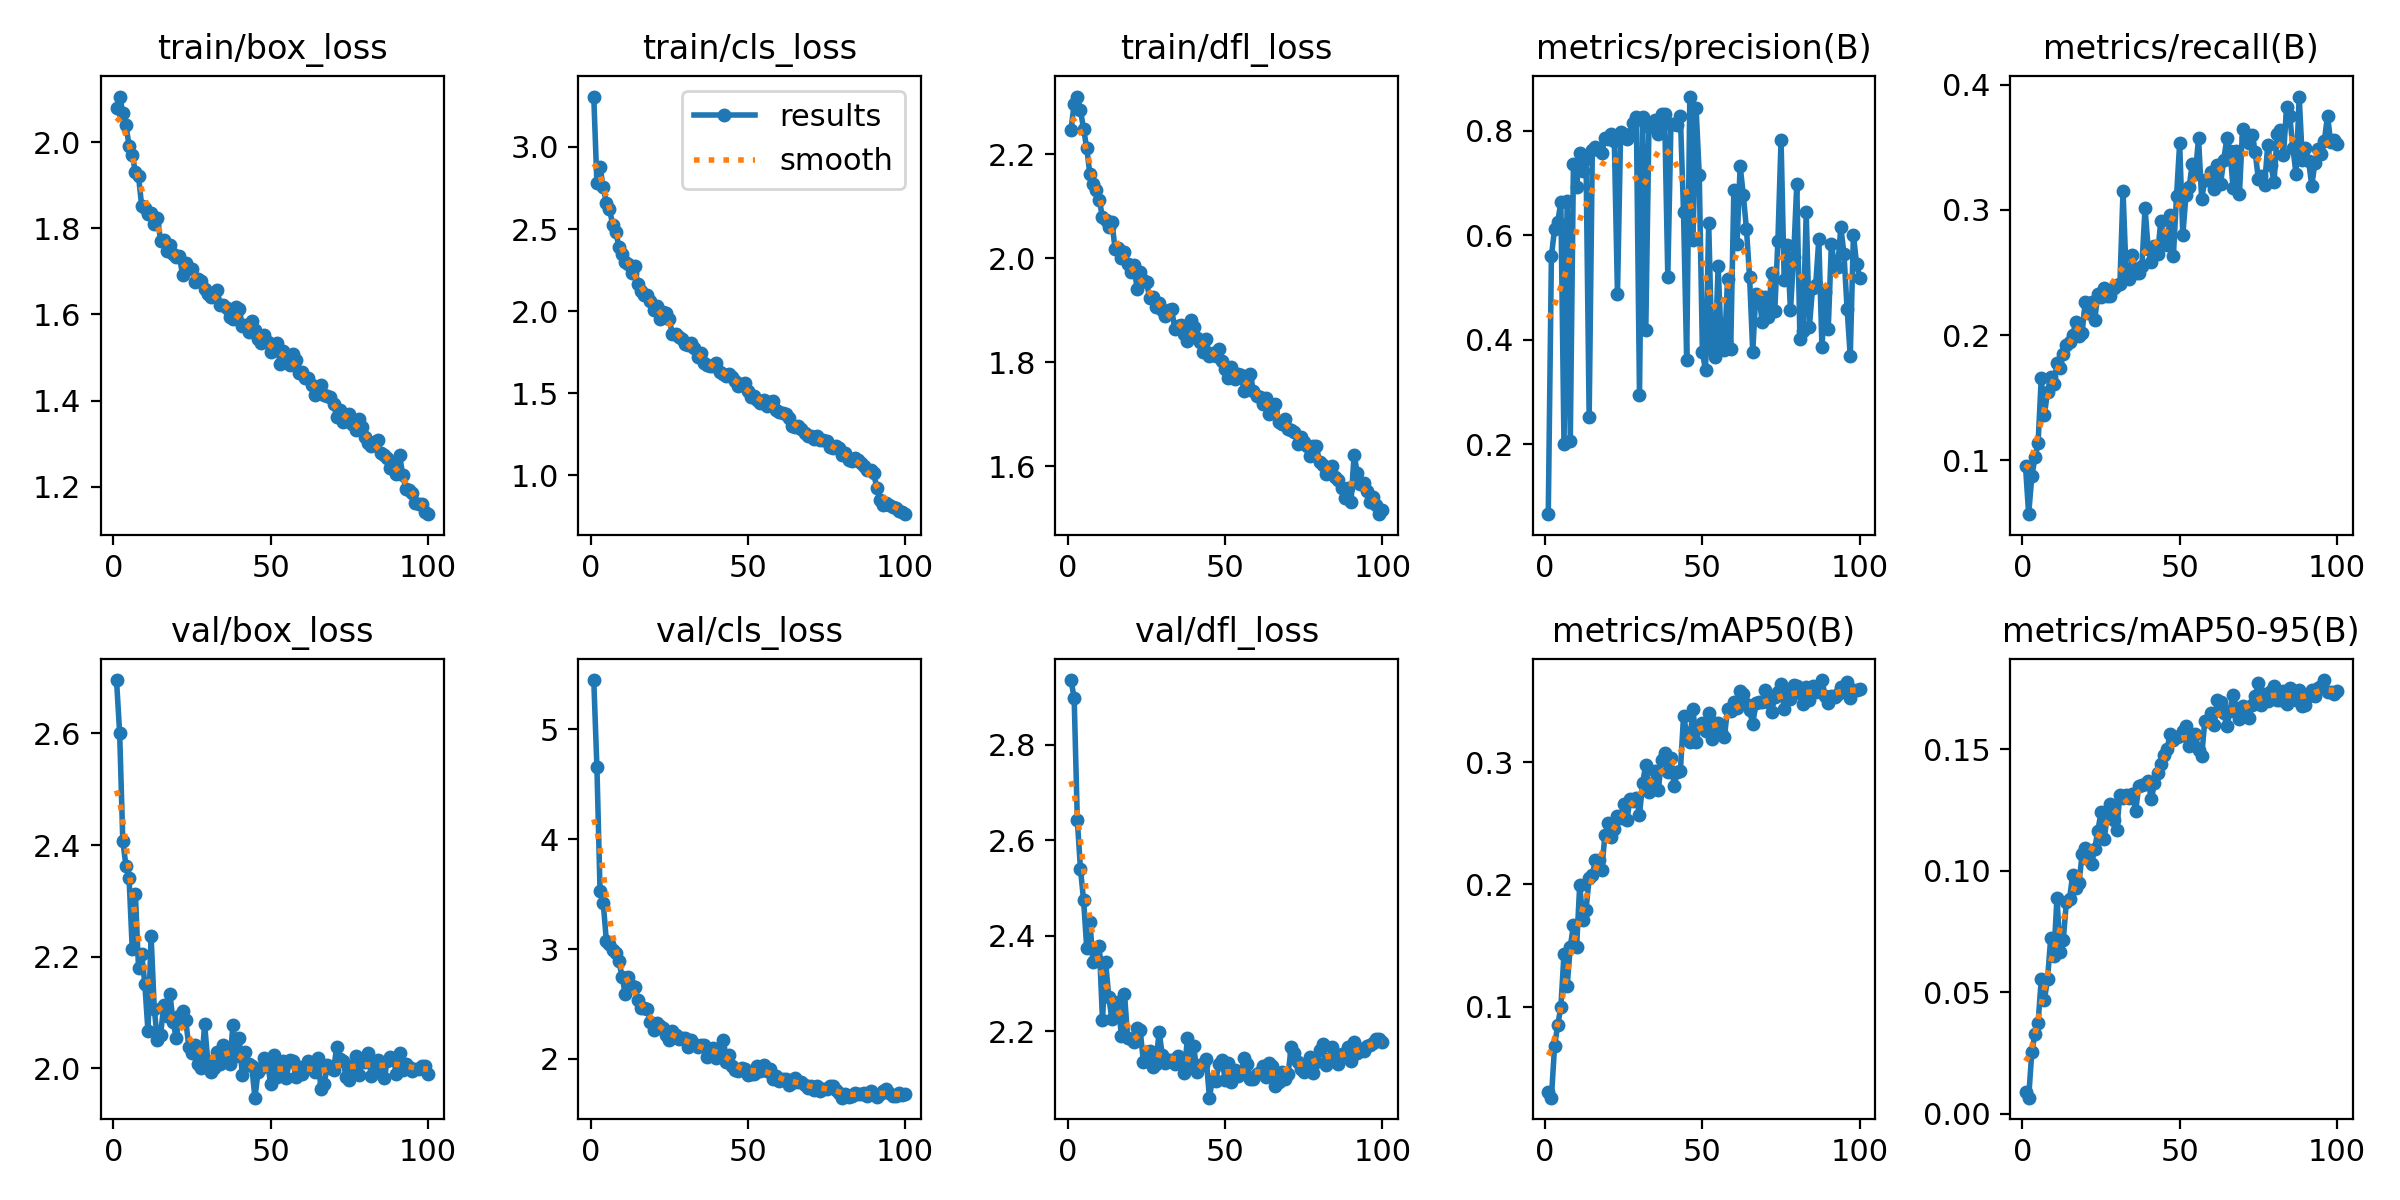

The table this chart was drawn from, first rows:
epoch, time, train/box_loss, train/cls_loss, train/dfl_loss, metrics/precision(B), metrics/recall(B), metrics/mAP50(B), metrics/mAP50-95(B), val/box_loss, val/cls_loss, val/dfl_loss, lr/pg0, lr/pg1, lr/pg2
1, 287.6, 2.079, 3.307, 2.248, 0.06609, 0.09521, 0.02998, 0.00875, 2.696, 5.45, 2.936, 0.0005535, 0.0005535, 0.0005535
2, 344.7, 2.106, 2.778, 2.297, 0.5603, 0.05685, 0.02572, 0.00653, 2.601, 4.657, 2.898, 0.001098, 0.001098, 0.001098
3, 403.6, 2.067, 2.875, 2.311, 0.6117, 0.08699, 0.06791, 0.02538, 2.407, 3.524, 2.643, 0.001632, 0.001632, 0.001632
4, 462.3, 2.039, 2.754, 2.285, 0.6252, 0.1023, 0.08501, 0.03259, 2.363, 3.423, 2.54, 0.001617, 0.001617, 0.001617
5, 520.8, 1.991, 2.661, 2.249, 0.6634, 0.1137, 0.09972, 0.03727, 2.34, 3.077, 2.474, 0.001601, 0.001601, 0.001601
6, 579.6, 1.97, 2.623, 2.212, 0.2, 0.1658, 0.1433, 0.05519, 2.214, 3.05, 2.374, 0.001584, 0.001584, 0.001584
7, 638.4, 1.93, 2.525, 2.162, 0.6657, 0.1363, 0.1169, 0.04686, 2.313, 2.987, 2.428, 0.001568, 0.001568, 0.001568
8, 697, 1.92, 2.482, 2.144, 0.2057, 0.1548, 0.149, 0.05523, 2.179, 2.965, 2.345, 0.001551, 0.001551, 0.001551
9, 755, 1.852, 2.393, 2.131, 0.7365, 0.1664, 0.1666, 0.07204, 2.206, 2.888, 2.352, 0.001535, 0.001535, 0.001535
10, 813.3, 1.848, 2.345, 2.113, 0.6915, 0.161, 0.1489, 0.06478, 2.151, 2.749, 2.379, 0.001518, 0.001518, 0.001518
11, 870.8, 1.833, 2.3, 2.079, 0.7571, 0.1774, 0.1996, 0.08877, 2.067, 2.59, 2.223, 0.001502, 0.001502, 0.001502
12, 928.3, 1.835, 2.289, 2.073, 0.7235, 0.174, 0.1707, 0.06668, 2.236, 2.742, 2.346, 0.001485, 0.001485, 0.001485
13, 985.7, 1.811, 2.231, 2.061, 0.7457, 0.1849, 0.1793, 0.07148, 2.106, 2.663, 2.271, 0.001469, 0.001469, 0.001469
14, 1043, 1.824, 2.276, 2.071, 0.2519, 0.1925, 0.2051, 0.08724, 2.051, 2.656, 2.224, 0.001452, 0.001452, 0.001452
15, 1101, 1.771, 2.162, 2.018, 0.7631, 0.1946, 0.2076, 0.08847, 2.059, 2.54, 2.26, 0.001436, 0.001436, 0.001436
16, 1158, 1.774, 2.123, 2.02, 0.7692, 0.2, 0.2202, 0.09826, 2.113, 2.461, 2.261, 0.001419, 0.001419, 0.001419
17, 1215, 1.746, 2.097, 2.001, 0.7631, 0.2107, 0.2204, 0.0927, 2.094, 2.459, 2.19, 0.001403, 0.001403, 0.001403
18, 1272, 1.76, 2.1, 2.013, 0.7568, 0.1993, 0.2116, 0.09483, 2.132, 2.453, 2.279, 0.001386, 0.001386, 0.001386
19, 1330, 1.74, 2.063, 1.989, 0.7858, 0.2021, 0.2401, 0.1068, 2.082, 2.332, 2.186, 0.00137, 0.00137, 0.00137
20, 1387, 1.733, 2.007, 1.973, 0.7849, 0.2267, 0.2499, 0.1092, 2.055, 2.259, 2.182, 0.001353, 0.001353, 0.001353
21, 1445, 1.735, 2.03, 1.988, 0.7948, 0.2178, 0.2389, 0.1049, 2.094, 2.33, 2.176, 0.001337, 0.001337, 0.001337
22, 1502, 1.691, 1.954, 1.941, 0.7806, 0.2267, 0.2452, 0.1027, 2.103, 2.299, 2.207, 0.00132, 0.00132, 0.00132
23, 1559, 1.72, 1.994, 1.974, 0.4871, 0.212, 0.2557, 0.109, 2.086, 2.284, 2.201, 0.001304, 0.001304, 0.001304
24, 1616, 1.707, 1.99, 1.959, 0.7972, 0.2329, 0.2544, 0.1164, 2.038, 2.214, 2.136, 0.001287, 0.001287, 0.001287
25, 1674, 1.704, 1.949, 1.955, 0.792, 0.2301, 0.2654, 0.124, 2.028, 2.169, 2.155, 0.001271, 0.001271, 0.001271
26, 1731, 1.674, 1.858, 1.924, 0.7835, 0.2377, 0.2526, 0.113, 2.042, 2.256, 2.159, 0.001254, 0.001254, 0.001254
27, 1788, 1.683, 1.86, 1.927, 0.7931, 0.2315, 0.2701, 0.1228, 2.007, 2.213, 2.125, 0.001238, 0.001238, 0.001238
28, 1845, 1.677, 1.844, 1.907, 0.8144, 0.2315, 0.2679, 0.1275, 2.001, 2.18, 2.131, 0.001221, 0.001221, 0.001221
29, 1902, 1.659, 1.83, 1.915, 0.8264, 0.2377, 0.2705, 0.121, 2.079, 2.187, 2.199, 0.001205, 0.001205, 0.001205
30, 1959, 1.646, 1.797, 1.902, 0.2949, 0.2403, 0.2571, 0.1169, 2.014, 2.186, 2.151, 0.001188, 0.001188, 0.001188
31, 2017, 1.64, 1.791, 1.889, 0.8262, 0.2405, 0.2831, 0.131, 1.994, 2.106, 2.134, 0.001172, 0.001172, 0.001172
32, 2074, 1.649, 1.806, 1.901, 0.4181, 0.3154, 0.298, 0.1298, 2, 2.168, 2.139, 0.001155, 0.001155, 0.001155
33, 2131, 1.656, 1.774, 1.902, 0.8077, 0.248, 0.2756, 0.1313, 2.029, 2.132, 2.139, 0.001139, 0.001139, 0.001139
34, 2188, 1.622, 1.723, 1.864, 0.8145, 0.2445, 0.283, 0.1298, 2.008, 2.107, 2.132, 0.001122, 0.001122, 0.001122
35, 2246, 1.622, 1.744, 1.869, 0.8202, 0.2644, 0.2925, 0.1314, 2.043, 2.122, 2.148, 0.001106, 0.001106, 0.001106
36, 2303, 1.615, 1.687, 1.872, 0.7931, 0.25, 0.2775, 0.1244, 2.023, 2.13, 2.144, 0.001089, 0.001089, 0.001089
37, 2360, 1.593, 1.673, 1.854, 0.8323, 0.2493, 0.302, 0.1348, 2.008, 2.016, 2.111, 0.001073, 0.001073, 0.001073
38, 2417, 1.589, 1.668, 1.841, 0.8315, 0.2555, 0.3073, 0.1351, 2.077, 2.062, 2.184, 0.001056, 0.001056, 0.001056
39, 2474, 1.618, 1.664, 1.882, 0.5203, 0.3017, 0.2922, 0.1357, 2.023, 2.098, 2.133, 0.00104, 0.00104, 0.00104
40, 2531, 1.613, 1.682, 1.868, 0.8139, 0.2685, 0.303, 0.137, 2.054, 2.01, 2.168, 0.001023, 0.001023, 0.001023
41, 2588, 1.574, 1.631, 1.848, 0.8138, 0.2582, 0.2803, 0.1292, 1.987, 2.099, 2.115, 0.001007, 0.001007, 0.001007
42, 2646, 1.575, 1.619, 1.84, 0.8113, 0.2711, 0.292, 0.1361, 2.029, 2.174, 2.129, 0.0009904, 0.0009904, 0.0009904
43, 2703, 1.558, 1.606, 1.82, 0.8284, 0.2651, 0.293, 0.1403, 2.007, 1.973, 2.129, 0.0009739, 0.0009739, 0.0009739
44, 2760, 1.584, 1.619, 1.845, 0.6443, 0.2911, 0.3376, 0.1438, 2.003, 2.031, 2.141, 0.0009574, 0.0009574, 0.0009574
45, 2817, 1.564, 1.598, 1.812, 0.3617, 0.2776, 0.3236, 0.1476, 1.947, 1.937, 2.06, 0.0009409, 0.0009409, 0.0009409
46, 2874, 1.543, 1.572, 1.818, 0.8656, 0.2719, 0.3166, 0.1501, 1.994, 1.894, 2.1, 0.0009244, 0.0009244, 0.0009244
47, 2931, 1.534, 1.546, 1.812, 0.5917, 0.2962, 0.3437, 0.1561, 2.001, 1.887, 2.095, 0.0009078, 0.0009078, 0.0009078
48, 2988, 1.552, 1.554, 1.826, 0.8427, 0.263, 0.316, 0.1536, 2.019, 1.917, 2.131, 0.0008913, 0.0008913, 0.0008913
49, 3045, 1.536, 1.56, 1.804, 0.7147, 0.3109, 0.3286, 0.1548, 2.012, 1.905, 2.14, 0.0008748, 0.0008748, 0.0008748
50, 3102, 1.514, 1.512, 1.786, 0.3764, 0.3534, 0.3323, 0.1555, 1.971, 1.85, 2.098, 0.0008583, 0.0008583, 0.0008583
51, 3160, 1.519, 1.474, 1.771, 0.3412, 0.2797, 0.3257, 0.1574, 2.023, 1.864, 2.132, 0.0008418, 0.0008418, 0.0008418
52, 3217, 1.535, 1.483, 1.791, 0.6234, 0.3118, 0.3405, 0.1595, 1.984, 1.864, 2.093, 0.0008253, 0.0008253, 0.0008253
53, 3274, 1.484, 1.46, 1.769, 0.3802, 0.3181, 0.3192, 0.1513, 1.988, 1.935, 2.119, 0.0008088, 0.0008088, 0.0008088
54, 3331, 1.516, 1.442, 1.778, 0.3668, 0.3366, 0.3317, 0.1526, 2.012, 1.892, 2.105, 0.0007923, 0.0007923, 0.0007923
55, 3388, 1.507, 1.461, 1.776, 0.5416, 0.3291, 0.3317, 0.156, 1.982, 1.946, 2.112, 0.0007758, 0.0007758, 0.0007758
56, 3446, 1.484, 1.42, 1.745, 0.3919, 0.3575, 0.325, 0.1496, 2.016, 1.893, 2.143, 0.0007593, 0.0007593, 0.0007593
57, 3503, 1.508, 1.446, 1.767, 0.3802, 0.3087, 0.3206, 0.1471, 2.013, 1.909, 2.131, 0.0007428, 0.0007428, 0.0007428
58, 3560, 1.493, 1.45, 1.777, 0.5167, 0.324, 0.3437, 0.1617, 1.984, 1.818, 2.1, 0.0007263, 0.0007263, 0.0007263
59, 3618, 1.465, 1.399, 1.744, 0.3831, 0.3241, 0.3417, 0.1616, 2.002, 1.846, 2.1, 0.0007098, 0.0007098, 0.0007098
60, 3675, 1.466, 1.385, 1.736, 0.6869, 0.3305, 0.3489, 0.1649, 1.989, 1.796, 2.109, 0.0006933, 0.0006933, 0.0006933
... 40 more rows
